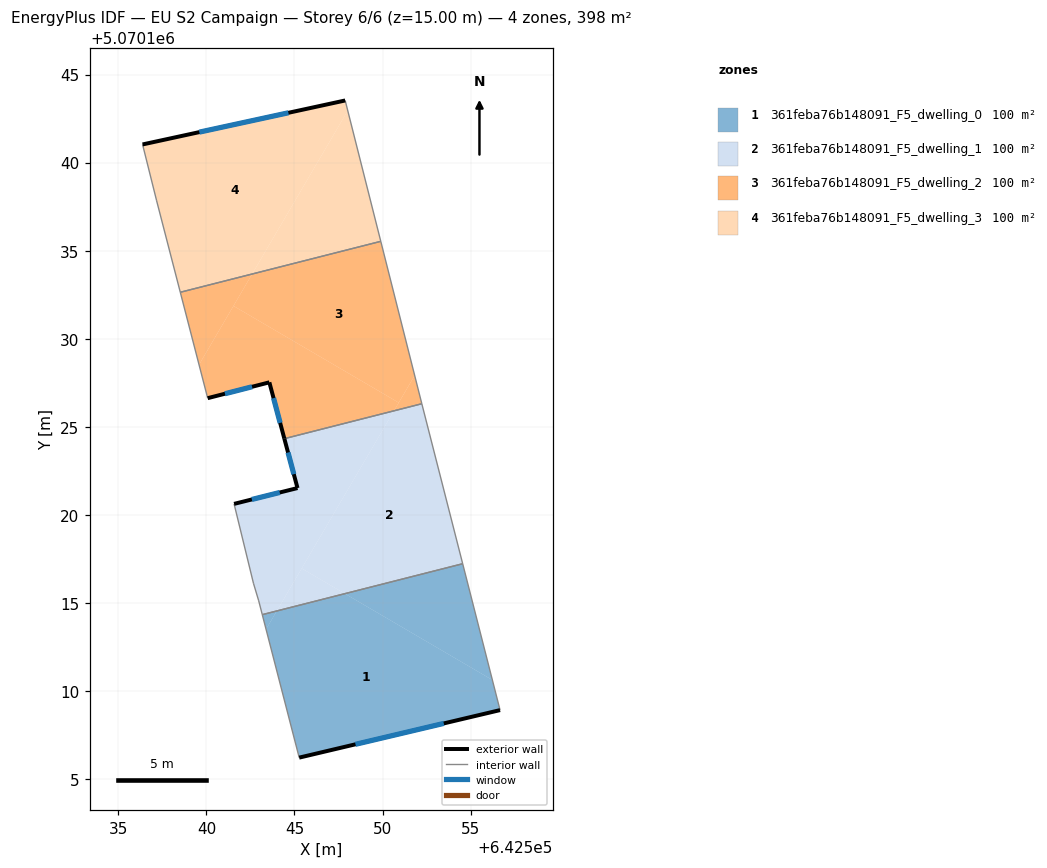
=== STOREY PLAN SPEC (per zone: floor XY polygon, exterior-wall plan segments, windows/doors) ===
zone 1: 361feba76b148091_F5_dwelling_0  (99.5 m²)
  floor: (642556.24, 5070110.61) (642556.68, 5070108.90) (642545.27, 5070106.20) (642543.39, 5070113.49) (642544.00, 5070114.53) (642547.86, 5070115.52)
  floor: (642554.55, 5070117.22) (642556.24, 5070110.61) (642547.86, 5070115.52)
  floor: (642544.00, 5070114.53) (642543.39, 5070113.49) (642543.17, 5070114.33)
  exterior wall: (642545.27, 5070106.20) – (642556.68, 5070108.90)  [11.7 m]
    window: (642548.46, 5070106.96) – (642553.48, 5070108.15)  [6.8 m²]
  interior walls: 3
zone 2: 361feba76b148091_F5_dwelling_1  (99.5 m²)
  floor: (642552.23, 5070126.30) (642554.55, 5070117.22) (642547.86, 5070115.52) (642545.41, 5070116.95) (642550.65, 5070125.90)
  floor: (642547.86, 5070115.52) (642544.00, 5070114.53) (642545.41, 5070116.95)
  floor: (642550.65, 5070125.90) (642544.00, 5070114.53) (642543.17, 5070114.33) (642542.97, 5070115.11) (642542.67, 5070116.11) (642541.57, 5070120.62) (642545.17, 5070121.51) (642544.43, 5070124.32)
  exterior wall: (642545.17, 5070121.51) – (642541.57, 5070120.62)  [3.7 m]
    window: (642544.16, 5070121.26) – (642542.58, 5070120.87)  [2.2 m²]
  exterior wall: (642544.43, 5070124.32) – (642545.17, 5070121.51)  [2.9 m]
    window: (642544.63, 5070123.53) – (642544.96, 5070122.30)  [1.7 m²]
  interior walls: 6
zone 3: 361feba76b148091_F5_dwelling_2  (99.5 m²)
  floor: (642550.92, 5070126.37) (642550.65, 5070125.90) (642544.43, 5070124.32) (642543.57, 5070127.52) (642540.07, 5070126.62) (642539.58, 5070128.52) (642541.53, 5070131.86)
  floor: (642551.83, 5070127.91) (642552.18, 5070126.52) (642552.20, 5070126.45) (642552.23, 5070126.30) (642550.65, 5070125.90)
  floor: (642549.90, 5070135.53) (642551.83, 5070127.91) (642550.92, 5070126.37) (642541.53, 5070131.86) (642542.60, 5070133.67)
  floor: (642542.60, 5070133.67) (642539.58, 5070128.52) (642538.51, 5070132.64)
  exterior wall: (642543.57, 5070127.52) – (642544.43, 5070124.32)  [3.3 m]
    window: (642543.81, 5070126.62) – (642544.19, 5070125.22)  [1.9 m²]
  exterior wall: (642540.07, 5070126.62) – (642543.57, 5070127.52)  [3.6 m]
    window: (642541.05, 5070126.87) – (642542.59, 5070127.27)  [2.1 m²]
  interior walls: 4
zone 4: 361feba76b148091_F5_dwelling_3  (99.5 m²)
  floor: (642548.03, 5070142.95) (642549.90, 5070135.53) (642542.60, 5070133.67)
  floor: (642547.88, 5070143.53) (642548.03, 5070142.95) (642542.60, 5070133.67) (642538.51, 5070132.64) (642537.17, 5070137.83) (642536.37, 5070141.03)
  exterior wall: (642547.88, 5070143.53) – (642536.37, 5070141.03)  [11.8 m]
    window: (642544.66, 5070142.83) – (642539.60, 5070141.73)  [6.8 m²]
  interior walls: 4

=== DERIVED (storey summary) ===
Building: EU S2 Campaign
Storey: 6 of 6  (floor level z = 15.00 m)
Storey gross floor area: 398.2 m²
Zones on this storey: 4
  - 361feba76b148091_F5_dwelling_0: floor 99.5 m²; exterior wall 11.7 m (35.2 m²); 1 window(s) 6.8 m²; WWR 19.3%
  - 361feba76b148091_F5_dwelling_1: floor 99.5 m²; exterior wall 6.6 m (19.8 m²); 2 window(s) 3.8 m²; WWR 19.3%
  - 361feba76b148091_F5_dwelling_2: floor 99.5 m²; exterior wall 6.9 m (20.8 m²); 2 window(s) 4.0 m²; WWR 19.3%
  - 361feba76b148091_F5_dwelling_3: floor 99.5 m²; exterior wall 11.8 m (35.3 m²); 1 window(s) 6.8 m²; WWR 19.3%
Zone adjacency (shared interzone walls):
  - 361feba76b148091_F5_dwelling_0 ↔ 361feba76b148091_F5_dwelling_1
  - 361feba76b148091_F5_dwelling_1 ↔ 361feba76b148091_F5_dwelling_2
  - 361feba76b148091_F5_dwelling_2 ↔ 361feba76b148091_F5_dwelling_3